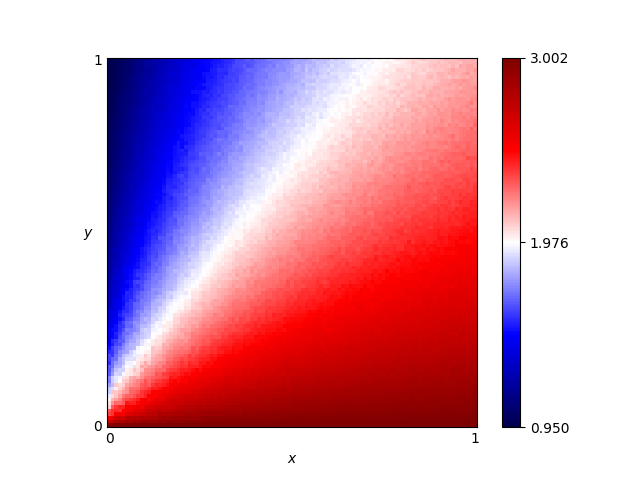

The file beside this chart, header and first rows:
x, y, score
0.46, 0.76, 1.894
0.54, 0.86, 1.908
0.16, 0.19, 2.22
0.61, 0.18, 2.694
0.82, 0.41, 2.5
0.72, 0.66, 2.221
0.63, 0.37, 2.461
0.41, 0.28, 2.399
0.16, 0.44, 1.727
0.8, 0.33, 2.58
0.84, 0.23, 2.717
0.25, 0.48, 1.879
0.62, 0.7, 2.084
0.78, 0.28, 2.631
0.03, 0.68, 1.135
0.57, 0.0, 3.001
0.69, 0.37, 2.51
0.46, 0.05, 2.882
0.65, 0.03, 2.954
0.56, 0.8, 1.961
0.28, 0.44, 1.983
0.65, 0.0, 3.002
0.57, 0.1, 2.812
0.44, 0.29, 2.399
0.63, 0.49, 2.307
0.26, 0.03, 2.875
0.92, 0.27, 2.678
0.69, 0.35, 2.498
0.79, 0.78, 2.151
0.3, 0.26, 2.317
0.98, 0.54, 2.445
0.25, 0.62, 1.72
0.55, 0.43, 2.308
0.19, 0.06, 2.695
0.14, 0.65, 1.44
0.09, 0.65, 1.331
0.92, 1.0, 2.115
0.51, 0.43, 2.286
0.36, 0.66, 1.835
0.33, 0.92, 1.6
0.01, 0.93, 0.9714
0.25, 0.81, 1.572
0.9, 0.46, 2.477
0.3, 0.12, 2.629
0.87, 0.59, 2.359
0.8, 0.75, 2.177
0.93, 0.2, 2.765
0.34, 0.41, 2.106
0.05, 0.48, 1.339
0.9, 0.12, 2.852
0.59, 0.65, 2.115
0.72, 0.62, 2.257
0.29, 0.87, 1.588
0.02, 0.72, 1.084
0.8, 0.35, 2.553
0.09, 0.22, 1.923
0.05, 0.61, 1.239
0.49, 0.38, 2.331
0.62, 0.21, 2.642
0.79, 0.55, 2.35
... 10,141 more rows
